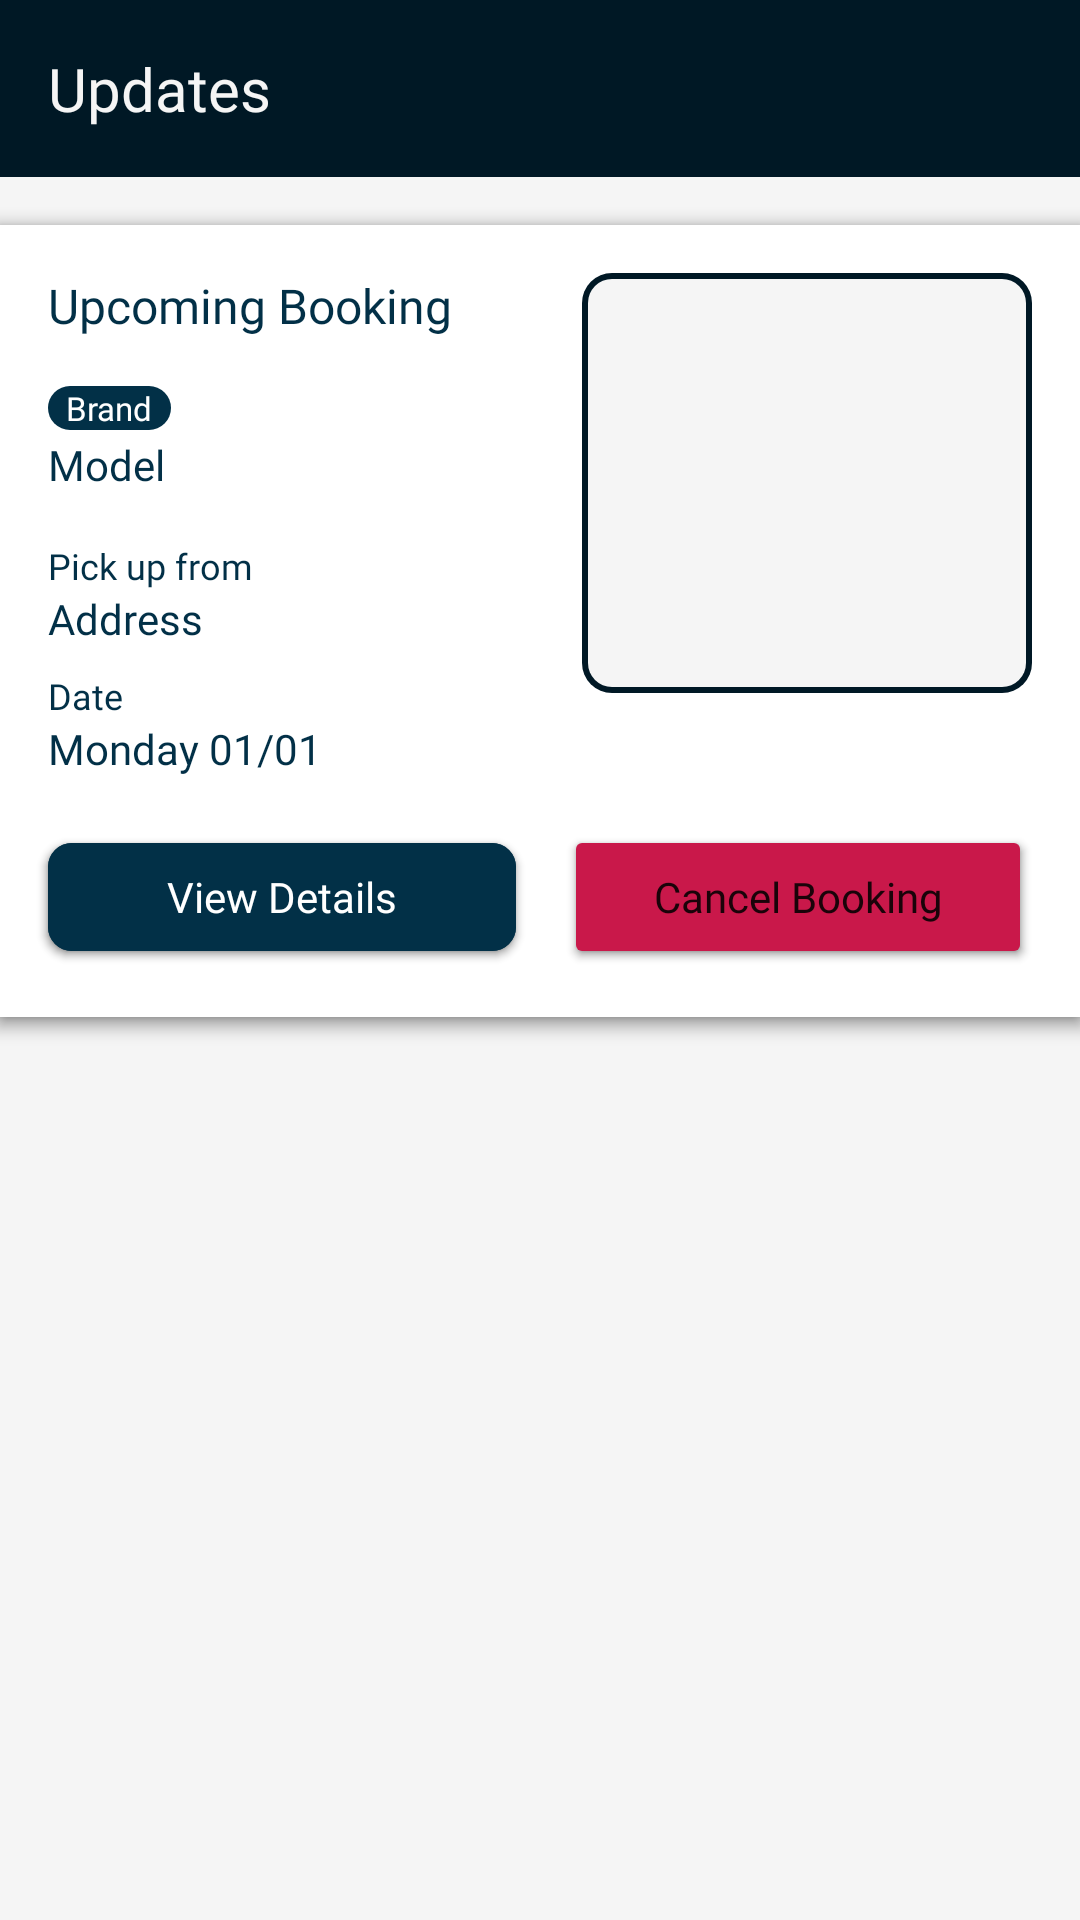

Produce the Android XML layout that renders to this screen, including the resource entries it uses.
<!-- AndroidManifest.xml: application theme CarRentalAppLanding -->
<!-- res/layout/fragment_notifications.xml -->
<?xml version="1.0" encoding="utf-8"?>
<androidx.constraintlayout.widget.ConstraintLayout xmlns:android="http://schemas.android.com/apk/res/android"
    xmlns:app="http://schemas.android.com/apk/res-auto"
    xmlns:tools="http://schemas.android.com/tools"
    android:id="@+id/frameLayout2"
    android:layout_width="match_parent"
    android:layout_height="match_parent"
    android:background="@color/off_white"
    tools:context=".Fragments.NotificationsFragment">

    <androidx.constraintlayout.widget.ConstraintLayout
        android:id="@+id/notificationsHeaderLayout"
        android:layout_width="0dp"
        android:layout_height="wrap_content"
        android:background="@color/blue_999"
        app:layout_constraintEnd_toEndOf="parent"
        app:layout_constraintStart_toStartOf="parent"
        app:layout_constraintTop_toTopOf="parent">

        <TextView
            android:id="@+id/textView"
            android:layout_width="wrap_content"
            android:layout_height="wrap_content"
            android:layout_marginStart="16dp"
            android:layout_marginTop="16dp"
            android:layout_marginBottom="16dp"
            android:fontFamily="@font/montserrat_semibold"
            android:text="Updates"
            android:textColor="@color/off_white"
            android:textSize="20sp"
            app:layout_constraintBottom_toBottomOf="parent"
            app:layout_constraintEnd_toEndOf="parent"
            app:layout_constraintHorizontal_bias="0.0"
            app:layout_constraintStart_toStartOf="parent"
            app:layout_constraintTop_toTopOf="parent" />
    </androidx.constraintlayout.widget.ConstraintLayout>

    <androidx.constraintlayout.widget.ConstraintLayout
        android:id="@+id/notificationsBookingLayout"
        android:layout_width="0dp"
        android:layout_height="wrap_content"
        android:layout_marginTop="16dp"
        android:background="@color/white"
        android:elevation="4dp"
        app:layout_constraintEnd_toEndOf="parent"
        app:layout_constraintStart_toStartOf="parent"
        app:layout_constraintTop_toBottomOf="@+id/notificationsHeaderLayout">

        <ImageView
            android:id="@+id/notificationsBookingCarImage"
            android:layout_width="150dp"
            android:layout_height="140dp"
            android:layout_marginTop="16dp"
            android:layout_marginEnd="16dp"
            android:background="@drawable/bg_offwhite_blue_round"
            android:padding="10dp"
            app:layout_constraintEnd_toEndOf="parent"
            app:layout_constraintTop_toTopOf="parent"
            app:srcCompat="@drawable/ic_menu_gallery" />

        <TextView
            android:id="@+id/notificationsBookingCarModel"
            android:layout_width="wrap_content"
            android:layout_height="wrap_content"
            android:layout_marginStart="16dp"
            android:layout_marginTop="2dp"
            android:fontFamily="@font/montserrat"
            android:text="Model"
            android:textColor="@color/blue_800"
            android:textSize="14sp"
            app:layout_constraintStart_toStartOf="parent"
            app:layout_constraintTop_toBottomOf="@+id/notificationsBookingCarBrand" />

        <TextView
            android:id="@+id/notificationsBookingAddressLabel"
            android:layout_width="wrap_content"
            android:layout_height="wrap_content"
            android:layout_marginStart="16dp"
            android:layout_marginTop="16dp"
            android:fontFamily="@font/montserrat"
            android:text="Pick up from"
            android:textColor="@color/blue_800"
            android:textSize="12sp"
            app:layout_constraintStart_toStartOf="parent"
            app:layout_constraintTop_toBottomOf="@+id/notificationsBookingCarModel" />

        <TextView
            android:id="@+id/notificationsBookingAddressText"
            android:layout_width="wrap_content"
            android:layout_height="wrap_content"
            android:layout_marginStart="16dp"
            android:fontFamily="@font/montserrat_semibold"
            android:text="Address"
            android:textColor="@color/blue_800"
            android:textSize="14sp"
            app:layout_constraintStart_toStartOf="parent"
            app:layout_constraintTop_toBottomOf="@+id/notificationsBookingAddressLabel" />

        <TextView
            android:id="@+id/notificationsBookingDateLabel"
            android:layout_width="wrap_content"
            android:layout_height="wrap_content"
            android:layout_marginStart="16dp"
            android:layout_marginTop="8dp"
            android:fontFamily="@font/montserrat"
            android:text="Date"
            android:textColor="@color/blue_800"
            android:textSize="12sp"
            app:layout_constraintStart_toStartOf="parent"
            app:layout_constraintTop_toBottomOf="@+id/notificationsBookingAddressText" />

        <TextView
            android:id="@+id/notificationsBookingDateText"
            android:layout_width="wrap_content"
            android:layout_height="wrap_content"
            android:layout_marginStart="16dp"
            android:fontFamily="@font/montserrat_semibold"
            android:text="Monday 01/01"
            android:textColor="@color/blue_800"
            android:textSize="14sp"
            app:layout_constraintStart_toStartOf="parent"
            app:layout_constraintTop_toBottomOf="@+id/notificationsBookingDateLabel" />

        <TextView
            android:id="@+id/notificationsBookingCarBrand"
            android:layout_width="wrap_content"
            android:layout_height="wrap_content"
            android:layout_marginStart="16dp"
            android:layout_marginTop="16dp"
            android:background="@drawable/bg_car_brand_text_darkblue"
            android:fontFamily="@font/montserrat_bold"
            android:paddingLeft="6dp"
            android:paddingTop="0dp"
            android:paddingRight="6dp"
            android:paddingBottom="0dp"
            android:text="Brand"
            android:textColor="@color/white"
            android:textSize="11sp"
            app:layout_constraintStart_toStartOf="parent"
            app:layout_constraintTop_toBottomOf="@+id/notificationsBookingTitle" />

        <TextView
            android:id="@+id/notificationsBookingTitle"
            android:layout_width="wrap_content"
            android:layout_height="wrap_content"
            android:layout_marginStart="16dp"
            android:layout_marginTop="16dp"
            android:fontFamily="@font/montserrat_semibold"
            android:text="Upcoming Booking"
            android:textColor="@color/blue_800"
            android:textSize="16sp"
            app:layout_constraintStart_toStartOf="parent"
            app:layout_constraintTop_toTopOf="parent" />

        <com.google.android.material.button.MaterialButton
            android:id="@+id/notificationsBookingDetailsBtn"
            android:layout_width="0dp"
            android:layout_height="wrap_content"
            android:layout_marginStart="16dp"
            android:layout_marginTop="16dp"
            android:layout_marginEnd="8dp"
            android:layout_marginBottom="16dp"
            android:backgroundTint="@color/blue_800"
            android:fontFamily="@font/montserrat_bold"
            android:text="View Details"
            android:textAppearance="@style/TextAppearance.AppCompat.Body1"
            app:cornerRadius="8dp"
            app:layout_constraintBottom_toBottomOf="parent"
            app:layout_constraintEnd_toStartOf="@+id/notificationsBookingCancelBtn"
            app:layout_constraintStart_toStartOf="parent"
            app:layout_constraintTop_toBottomOf="@+id/notificationsBookingDateText" />

        <Button
            android:id="@+id/notificationsBookingCancelBtn"
            android:layout_width="0dp"
            android:layout_height="wrap_content"
            android:layout_marginStart="8dp"
            android:layout_marginTop="16dp"
            android:layout_marginEnd="16dp"
            android:layout_marginBottom="16dp"
            android:backgroundTint="@color/pink_600"
            android:fontFamily="@font/montserrat_bold"
            android:text="Cancel Booking"
            android:textAppearance="@style/TextAppearance.AppCompat.Body1"
            app:cornerRadius="8dp"
            app:layout_constraintBottom_toBottomOf="parent"
            app:layout_constraintEnd_toEndOf="parent"
            app:layout_constraintStart_toEndOf="@id/notificationsBookingDetailsBtn"
            app:layout_constraintTop_toBottomOf="@+id/notificationsBookingDateText" />
    </androidx.constraintlayout.widget.ConstraintLayout>
</androidx.constraintlayout.widget.ConstraintLayout>
<!-- resources referenced by this layout -->
<resources>
  <color name="blue_800">#023047</color>
  <color name="blue_999">#001825</color>
  <color name="off_white">#F5F5F5</color>
  <color name="pink_600">#c9184a</color>
  <color name="white">#FFFFFFFF</color>
  <!-- drawable bg_car_brand_text_darkblue (drawable) -->
  <?xml version="1.0" encoding="utf-8"?>
  <layer-list xmlns:android="http://schemas.android.com/apk/res/android">
      <item>
          <shape android:shape="rectangle">
              <solid android:color="@color/blue_800"/>
              <corners
                  android:radius="20dp"/>
              <padding android:top="4dp"/>
          </shape>
      </item>
  </layer-list>
  <!-- drawable bg_offwhite_blue_round (drawable) -->
  <?xml version="1.0" encoding="utf-8"?>
  <layer-list xmlns:android="http://schemas.android.com/apk/res/android">
      <item>
          <shape android:shape="rectangle">
              <solid android:color="@color/blue_999"/>
              <corners
                  android:radius="10dp"/>
              <padding
                  android:top="2dp"
                  android:bottom="2dp"
                  android:left="2dp"
                  android:right="2dp"/>
          </shape>
      </item>
      <item>
          <shape android:shape="rectangle">
              <solid android:color="@color/off_white"/>
              <corners
                  android:radius="8dp"/>
          </shape>
      </item>
  </layer-list>
  <style name="CarRentalAppLanding" parent="Theme.MaterialComponents.Light.NoActionBar">
                  <item name="android:statusBarColor">@color/blue_999</item>
          <item name="android:navigationBarColor">@color/blue_999</item>
  
          <item name="android:spotShadowAlpha">0.5</item>
  
      </style>
</resources>
